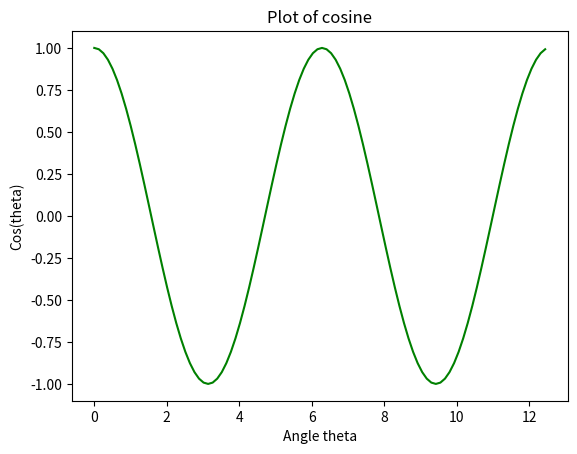

The matplotlib source for this figure:
"""
   Form a cos(theta) plot in range 0 -> 4pi

   This example shown the main method to plot data by creating two lists
   for the x and y data which are then plotted.

   There are better ways to do this, but learn the simple way first.

"""
import math
import matplotlib.pyplot as plt     # Import the plot package as plt

def main():

    #       Specify the plot parameters.
    plotRange = 4.0*math.pi           # Range of plot
    plotPoints = 100                  # Number of point
    increment = plotRange/plotPoints  # Increment between points

    thetaData = []                    # lists to hold the data
    cosData = []

    # Fill up the two list with data using a range loop.

    for i in range(0,plotPoints):
        theta = increment*i            # value of theta
        cos = math.cos(theta)
        thetaData.append(theta)        # add theta value to list
        cosData.append(cos)            # add cos value to list


    # Start of plot
    plt.plot(thetaData,cosData,"g")      # Default plot in green
    plt.title("Plot of cosine")          # Add title/labels on axis
    plt.xlabel("Angle theta")
    plt.ylabel("Cos(theta)")
    plt.show()                           # show the actual plot

# run the main()
main()
